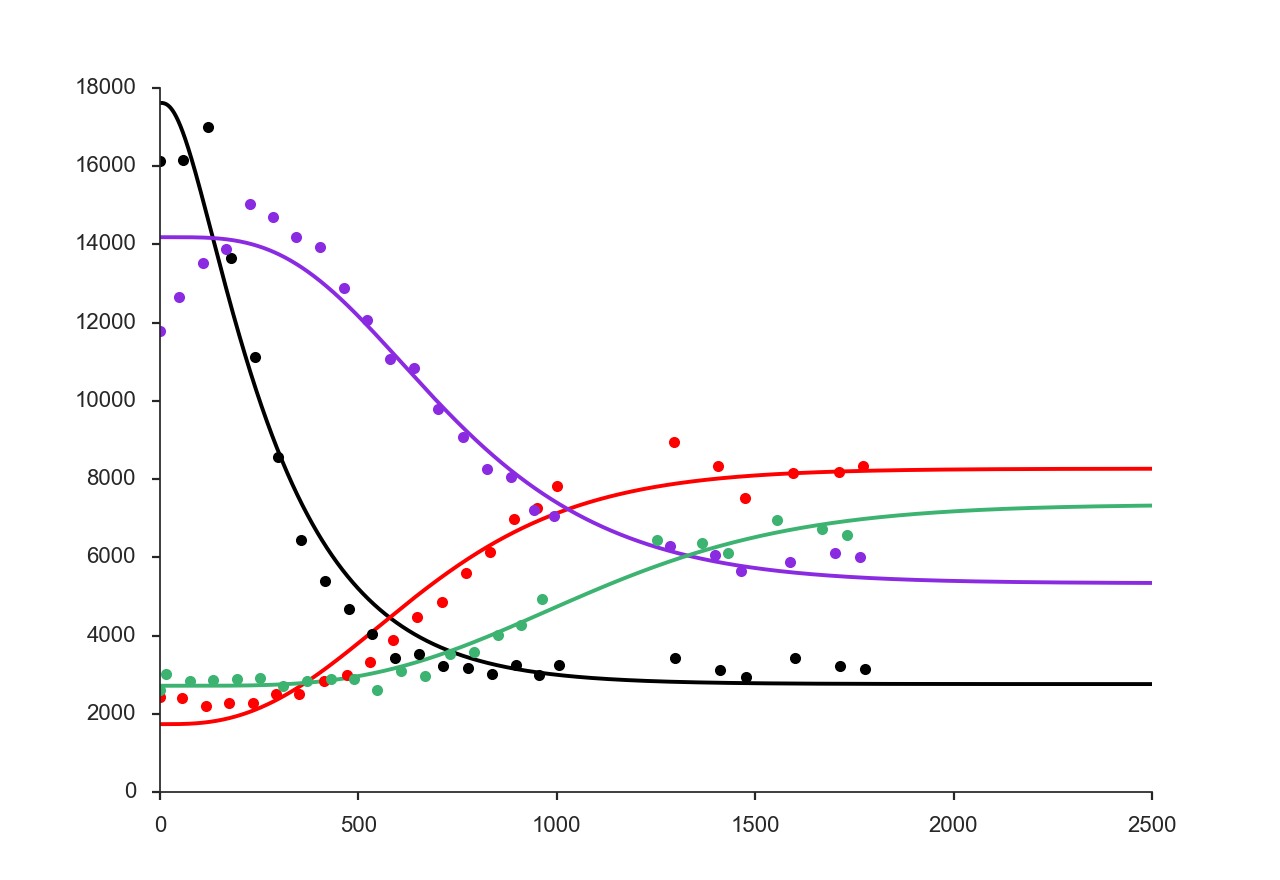

Values plotted in this chart, from the file beside it:
time (min), induction layer, Strain 6059, Strain 6325, Strain 6326, Strain 6327
0.25, 4.904, 17620, 1735, 14186, 2716
0.5, 9.802, 17620, 1735, 14186, 2716
0.75, 14.69, 17620, 1735, 14186, 2716
1.0, 19.58, 17620, 1735, 14186, 2716
1.25, 24.46, 17620, 1735, 14186, 2716
1.5, 29.33, 17619, 1735, 14186, 2716
1.75, 34.2, 17619, 1735, 14186, 2716
2.0, 39.06, 17619, 1735, 14186, 2716
2.25, 43.91, 17619, 1735, 14186, 2716
2.5, 48.76, 17619, 1735, 14186, 2716
2.75, 53.6, 17619, 1735, 14186, 2716
3.0, 58.43, 17619, 1735, 14186, 2716
3.25, 63.26, 17619, 1735, 14186, 2716
3.5, 68.08, 17619, 1735, 14186, 2716
3.75, 72.9, 17619, 1735, 14186, 2716
4.0, 77.71, 17619, 1735, 14186, 2716
4.25, 82.51, 17619, 1735, 14186, 2716
4.5, 87.31, 17618, 1735, 14186, 2716
4.75, 92.1, 17618, 1735, 14186, 2716
5.0, 96.88, 17618, 1735, 14186, 2716
5.25, 101.7, 17618, 1735, 14186, 2716
5.5, 106.4, 17618, 1735, 14186, 2716
5.75, 111.2, 17617, 1735, 14186, 2716
6.0, 116, 17617, 1735, 14186, 2716
6.25, 120.7, 17617, 1735, 14186, 2716
6.5, 125.5, 17616, 1735, 14186, 2716
6.75, 130.2, 17616, 1735, 14186, 2716
7.0, 134.9, 17616, 1735, 14186, 2716
7.25, 139.7, 17615, 1735, 14186, 2716
7.5, 144.4, 17615, 1735, 14186, 2716
7.75, 149.1, 17614, 1735, 14186, 2716
8.0, 153.8, 17614, 1735, 14186, 2716
8.25, 158.5, 17613, 1735, 14186, 2716
8.5, 163.2, 17613, 1735, 14186, 2716
8.75, 167.9, 17612, 1735, 14186, 2716
9.0, 172.6, 17612, 1735, 14186, 2716
9.25, 177.3, 17611, 1735, 14186, 2716
9.5, 181.9, 17611, 1735, 14186, 2716
9.75, 186.6, 17610, 1735, 14186, 2716
10.0, 191.3, 17609, 1735, 14186, 2716
10.25, 195.9, 17609, 1735, 14186, 2716
10.5, 200.6, 17608, 1735, 14186, 2716
10.75, 205.2, 17607, 1735, 14186, 2716
11.0, 209.8, 17607, 1735, 14186, 2716
11.25, 214.5, 17606, 1735, 14186, 2716
11.5, 219.1, 17605, 1735, 14186, 2716
11.75, 223.7, 17604, 1735, 14186, 2716
12.0, 228.3, 17603, 1735, 14186, 2716
12.25, 232.9, 17602, 1735, 14186, 2716
12.5, 237.5, 17601, 1735, 14186, 2716
12.75, 242.1, 17600, 1735, 14186, 2716
13.0, 246.7, 17599, 1735, 14186, 2716
13.25, 251.3, 17598, 1735, 14186, 2716
13.5, 255.9, 17597, 1735, 14186, 2716
13.75, 260.5, 17596, 1735, 14186, 2716
14.0, 265, 17595, 1735, 14186, 2716
14.25, 269.6, 17594, 1735, 14186, 2716
14.5, 274.1, 17593, 1735, 14186, 2716
14.75, 278.7, 17591, 1735, 14186, 2716
15.0, 283.2, 17590, 1735, 14186, 2716
... 49,941 more rows
